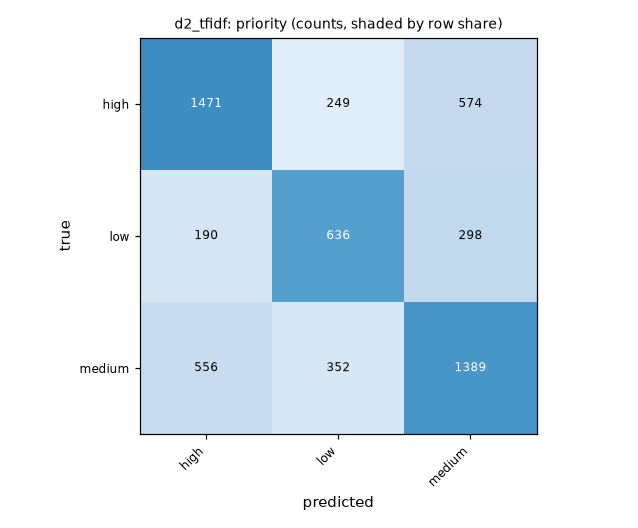

The data file committed next to this chart (first rows):
true, high, low, medium
high, 1471, 249, 574
low, 190, 636, 298
medium, 556, 352, 1389
